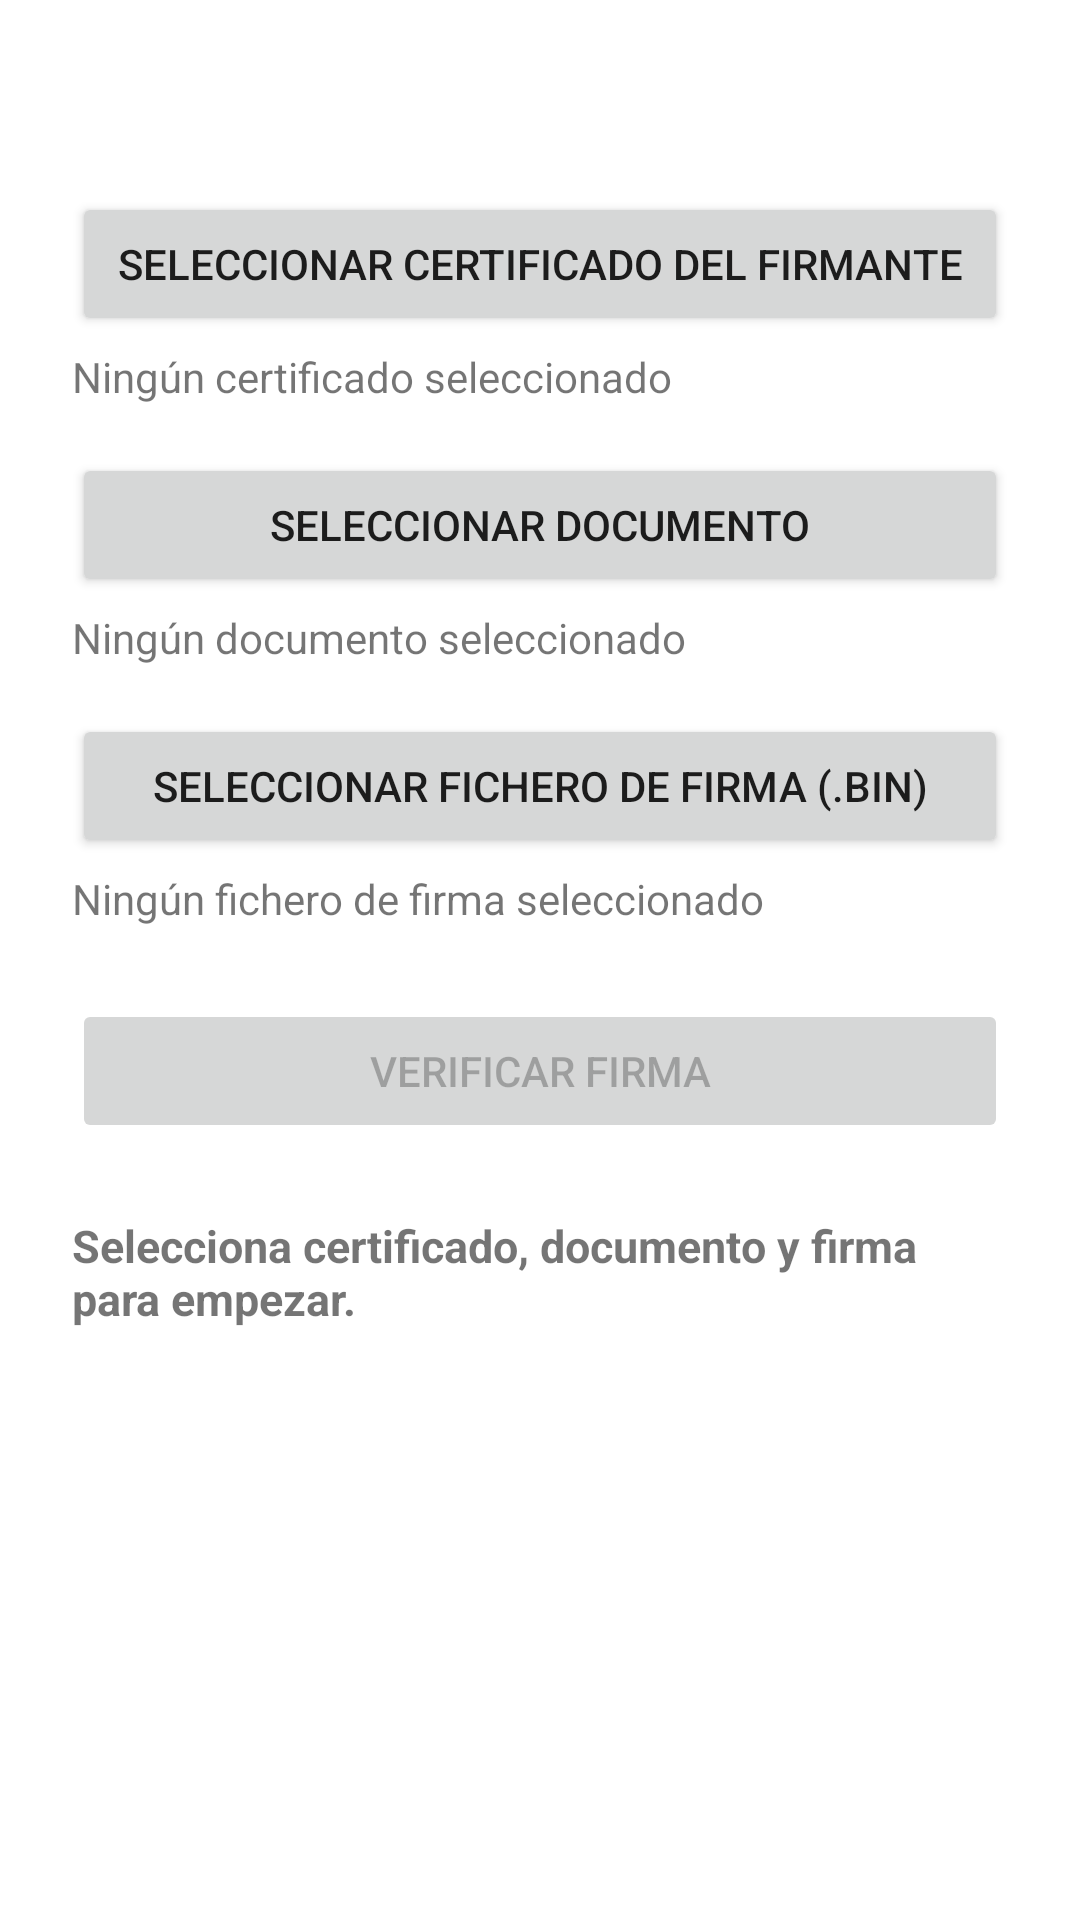

Here is an Android app screen rendered from its layout file. Give the layout XML and the strings, colors and styles it references.
<!-- AndroidManifest.xml: application theme Theme.MiniBaseApp -->
<!-- res/layout/activity_verify_signature.xml -->
<?xml version="1.0" encoding="utf-8"?>
<ScrollView xmlns:android="http://schemas.android.com/apk/res/android"
    android:layout_width="match_parent"
    android:layout_height="match_parent">

    <LinearLayout
        android:orientation="vertical"
        android:padding="24dp"
        android:layout_width="match_parent"
        android:layout_height="wrap_content"
        android:layout_marginTop="40dp">

        
        <Button
            android:id="@+id/btnSelectCert"
            android:layout_width="match_parent"
            android:layout_height="wrap_content"
            android:text="Seleccionar certificado del firmante" />

        <TextView
            android:id="@+id/tvSelectedCert"
            android:layout_width="match_parent"
            android:layout_height="wrap_content"
            android:text="Ningún certificado seleccionado"
            android:layout_marginTop="4dp"
            android:textSize="14sp" />

        
        <Button
            android:id="@+id/btnSelectDocument"
            android:layout_width="match_parent"
            android:layout_height="wrap_content"
            android:text="Seleccionar documento"
            android:layout_marginTop="16dp" />

        <TextView
            android:id="@+id/tvSelectedDocument"
            android:layout_width="match_parent"
            android:layout_height="wrap_content"
            android:text="Ningún documento seleccionado"
            android:layout_marginTop="4dp"
            android:textSize="14sp" />

        
        <Button
            android:id="@+id/btnSelectSignature"
            android:layout_width="match_parent"
            android:layout_height="wrap_content"
            android:text="Seleccionar fichero de firma (.bin)"
            android:layout_marginTop="16dp" />

        <TextView
            android:id="@+id/tvSelectedSignature"
            android:layout_width="match_parent"
            android:layout_height="wrap_content"
            android:text="Ningún fichero de firma seleccionado"
            android:layout_marginTop="4dp"
            android:textSize="14sp" />

        
        <Button
            android:id="@+id/btnVerify"
            android:layout_width="match_parent"
            android:layout_height="wrap_content"
            android:text="Verificar firma"
            android:enabled="false"
            android:layout_marginTop="24dp" />

        
        <TextView
            android:id="@+id/tvSummary"
            android:layout_width="match_parent"
            android:layout_height="wrap_content"
            android:text="Selecciona certificado, documento y firma para empezar."
            android:textStyle="bold"
            android:textSize="15sp"
            android:layout_marginTop="24dp" />

        
        <TextView
            android:id="@+id/tvDetails"
            android:layout_width="match_parent"
            android:layout_height="wrap_content"
            android:text=""
            android:textSize="13sp"
            android:layout_marginTop="12dp" />

        <Button
            android:id="@+id/btnResetVerification"
            android:layout_width="match_parent"
            android:layout_height="wrap_content"
            android:text="Nueva verificación"
            android:layout_marginTop="8dp"
            android:visibility="gone" />

    </LinearLayout>
</ScrollView>
<!-- resources referenced by this layout -->
<resources>
  <style name="Theme.MiniBaseApp" parent="Theme.MaterialComponents.DayNight.DarkActionBar">
          
          <item name="colorPrimary">@color/purple_500</item>
          <item name="colorPrimaryVariant">@color/purple_700</item>
          <item name="colorOnPrimary">@color/white</item>
          
          <item name="colorSecondary">@color/teal_200</item>
          <item name="colorSecondaryVariant">@color/teal_700</item>
          <item name="colorOnSecondary">@color/black</item>
          
          <item name="android:statusBarColor">?attr/colorPrimaryVariant</item>
          
      </style>
  <!-- not gathered from this repository: default colours our renderer supplied (Android Studio template values) -->
  <color name="purple_500">#FF6200EE</color>
  <color name="purple_700">#FF3700B3</color>
  <color name="teal_200">#FF03DAC5</color>
  <color name="teal_700">#FF018786</color>
  <color name="black">#FF000000</color>
  <color name="white">#FFFFFFFF</color>
</resources>
